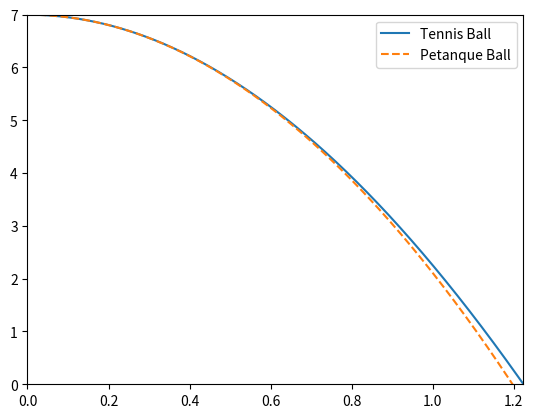

Here is the Python script that generated this plot:
import numpy as np
import matplotlib.pyplot as plt

def surface(radius):
    return np.pi * (radius**2)

h      = 7
g      = 9.81
rho    = 1.22
massT  = 57/1000
CxT    = 0.57
radT   = 3.3/100
VoT    = np.sqrt((2*massT * g) / (CxT*rho*surface(radT)))
Ttenis = VoT / g
tmaxT  = Ttenis * np.arccosh(np.exp(h / (VoT * Ttenis)))
massP = 700/1000
CxP   = 0.45
radP  = 3.7/100
VoP   = np.sqrt((2*massP * g) / (CxP*rho*surface(radP)))
Tpet  = VoP / g
TmaxP = Tpet * np.arccosh(np.exp(h / (VoP * Tpet)))

t = np.linspace(0, max(TmaxP, tmaxT), 1000)
h1 = h - VoT*Ttenis*np.log(np.cosh(t/Ttenis))
h2 = h - VoP*Tpet*np.log(np.cosh(t/Tpet))
plt.plot(t, h1, label="Tennis Ball")
plt.plot(t, h2, '--', label="Petanque Ball")
plt.axis([0, max(TmaxP, tmaxT), 0, h])
plt.legend()
plt.show()